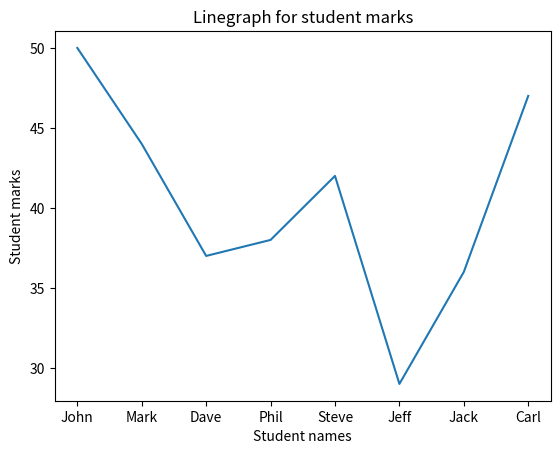
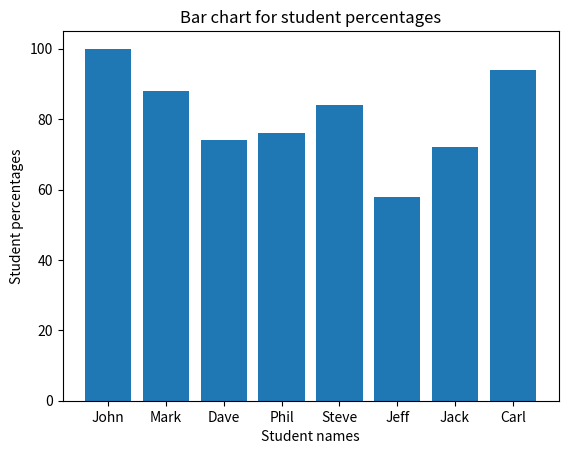

These charts were generated, in order, by the following Python code:
print("Find out the student average marks using bar graph and line graph")
import matplotlib.pyplot as plt
studentname = ["John", "Mark", "Dave", "Phil", "Steve", "Jeff", "Jack", "Carl"]
studentmarks = [50, 44, 37, 38, 42, 29, 36, 47]
markspercentage = []
for x in studentmarks:
    res = (x / 50) * 100
    markspercentage.append(res)
print(markspercentage)

#linechart
def markslinechart():
    plt.plot(studentname, studentmarks)
    plt.title("Linegraph for student marks")
    plt.xlabel("Student names")
    plt.ylabel("Student marks")
    plt.show()

markslinechart()

#barchart
def percentbarchart():
    plt.bar(studentname, markspercentage)
    plt.title("Bar chart for student percentages")
    plt.xlabel("Student names")
    plt.ylabel("Student percentages")
    plt.show()

percentbarchart()
